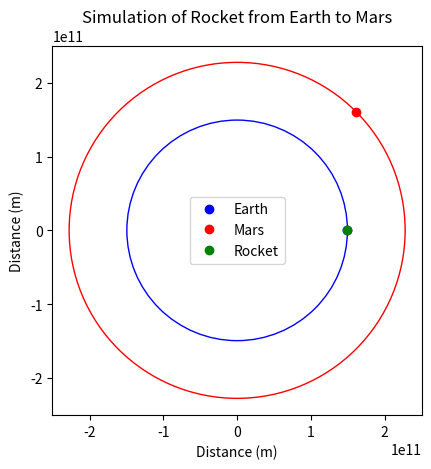

Write the Python code that produced this figure. (Note: this script raises an exception after producing the figure.)
###############################################################################################################################
# [redacted]
# Date: 20240128

# The purpose of this code is to simulate the Hohmann stransfer orbit from Earth's moon to Mars. 
# Some things to note, typically, the ideal phase angle of Mars is 44.36 degrees (Mars position relative to the Sun and Earth)
# In this code, however, I used 44.75 degrees to get the rocket to intercept with Mars
# This discrepancy in degrees can be attributed to the fact that Earth and mars dont orbit the sun in perfect circles.
# In the future, I will look to apply this code to other planets since most of the framework remains the same.

###############################################################################################################################

import numpy as np
import matplotlib.pyplot as plt
from matplotlib.animation import FuncAnimation
from matplotlib.patches import Circle

# Defining celestial constants
G = 6.67430e-11  # In m^3 kg^-1 s^-2
M_sun = 1.989e30  # In kg

r_earth_orbit = 1.496e11  # Radius of Earth's orbit in meters
r_mars_orbit = 2.279e11  # Radius of Mars orbit in meters

# Periods of orbits
T_earth = 2 * np.pi * np.sqrt(r_earth_orbit**3 / (G * M_sun))
T_mars = 2 * np.pi * np.sqrt(r_mars_orbit**3 / (G * M_sun))

# Semi-major axis of transfer orbit
a_transfer = (r_earth_orbit + r_mars_orbit) / 2

# Time array (up to one Martian year/orbit)
t = np.linspace(0, T_mars, 1000)

# Earth's position function w/ respect to time
theta_earth = (2 * np.pi / T_earth) * t
x_earth = r_earth_orbit * np.cos(theta_earth)
y_earth = r_earth_orbit * np.sin(theta_earth)

# Mars position function w/ respect to time, phase angle converted to radians
theta_mars = (2 * np.pi / T_mars) * t + np.deg2rad(44.75)
x_mars = r_mars_orbit * np.cos(theta_mars)
y_mars = r_mars_orbit * np.sin(theta_mars)

# Transfer orbit position as a function of time
theta_transfer = np.sqrt((G * M_sun) / a_transfer**3) * t
x_transfer = a_transfer * np.cos(theta_transfer) - a_transfer
y_transfer = a_transfer * np.sin(theta_transfer)

# Distance between the rocket and Mars
distances_to_mars = np.sqrt((x_transfer + x_earth[0] - x_mars)**2 + (y_transfer + y_earth[0] - y_mars)**2)

# Find the index where the rocket is closest to Mars
intercept_idx = np.argmin(distances_to_mars)

# Plot setup
fig, ax = plt.subplots()

# Earth and Mars orbits
earth_orbit = Circle((0, 0), r_earth_orbit, color='blue', fill=False)
mars_orbit = Circle((0, 0), r_mars_orbit, color='red', fill=False)
ax.add_patch(earth_orbit)
ax.add_patch(mars_orbit)

# Earth and Mars (initial positions)
earth, = plt.plot(x_earth[0], y_earth[0], 'o', color='blue', label='Earth')
mars, = plt.plot(x_mars[0], y_mars[0], 'o', color='red', label='Mars')

# Rocket (initially at Earth)
rocket, = plt.plot(x_earth[0], y_earth[0], 'o', color='green', label='Rocket')

# Setup labels and axes
plt.title("Simulation of Rocket from Earth to Mars")
ax.set_aspect('equal')
ax.set_xlim(-r_mars_orbit * 1.1, r_mars_orbit * 1.1)
ax.set_ylim(-r_mars_orbit * 1.1, r_mars_orbit * 1.1)
plt.xlabel('Distance (m)')
plt.ylabel('Distance (m)')
plt.legend()

# Line, angle text, and distance text initialization
line, = ax.plot([], [], 'g--')
angle_text = ax.text(0.02, 0.96, '', transform=ax.transAxes)  # Position adjusted for visibility
distance_text = ax.text(.55, 0.96, '', transform=ax.transAxes)  # Adding distance display

# Initialize animation
def init():
    rocket.set_data(x_earth[0], y_earth[0])
    earth.set_data(x_earth[0], y_earth[0])
    mars.set_data(x_mars[0], y_mars[0])
    line.set_data([], [])
    angle_text.set_text('')
    distance_text.set_text('')
    return rocket, earth, mars, line, angle_text, distance_text

# Animation function
def animate(i):
    if i < intercept_idx:
        rocket_x = x_transfer[i] + x_earth[0]
        rocket_y = y_transfer[i] + y_earth[0]
    else:
        rocket_x = x_mars[i]
        rocket_y = y_mars[i]
    
    rocket.set_data(rocket_x, rocket_y)
    earth.set_data(x_earth[i], y_earth[i])
    mars.set_data(x_mars[i], y_mars[i])
    line.set_data([x_earth[i], rocket_x], [y_earth[i], rocket_y])
    
    dx = rocket_x - x_earth[i]
    dy = rocket_y - y_earth[i]
    angle = np.arctan2(dy, dx) * (180 / np.pi)  # Calculate angle in degrees
    distance = np.sqrt(dx**2 + dy**2)  # Calculate distance between rocket and Earth
    angle_text.set_text(f'Angle: {angle:.2f}°')  # Update angle text
    distance_text.set_text(f'Distance: {distance:.2e} m')  # Update distance text
    
    return rocket, earth, mars, line, angle_text, distance_text

ani = FuncAnimation(fig, animate, frames=len(t), init_func=init, interval=20, blit=True)
# ani.save('rocket_from_Moon_to_mars_updated.gif', writer='imagemagick', fps=30)
plt.show()

# Conversion factor from seconds to days
seconds_in_a_day = 86400

# Convert time array from seconds to days
t_days = t / seconds_in_a_day

# Calculate angles and distances for each time step
angles = np.arctan2(y_transfer + y_earth[0] - y_earth, x_transfer + x_earth[0] - x_earth) * (180 / np.pi)
distances = np.sqrt((x_transfer - x_earth)**2 + (y_transfer - y_earth)**2)

# Plot angle vs. time in days
plt.figure(figsize=(10, 5))
plt.plot(t_days, angles, label='Angle vs Time')
plt.xlabel('Time (days)')
plt.ylabel('Angle (degrees)')
plt.title('Angle between Rocket and Earth over Time')
plt.legend()
plt.grid(True)
plt.show()

# Plot distance vs. time in days
plt.figure(figsize=(10, 5))
plt.plot(t_days, distances, label='Distance vs Time')
plt.xlabel('Time (days)')
plt.ylabel('Distance (m)')
plt.title('Distance between Rocket and Earth over Time')
plt.legend()
plt.grid(True)
plt.show()

        
